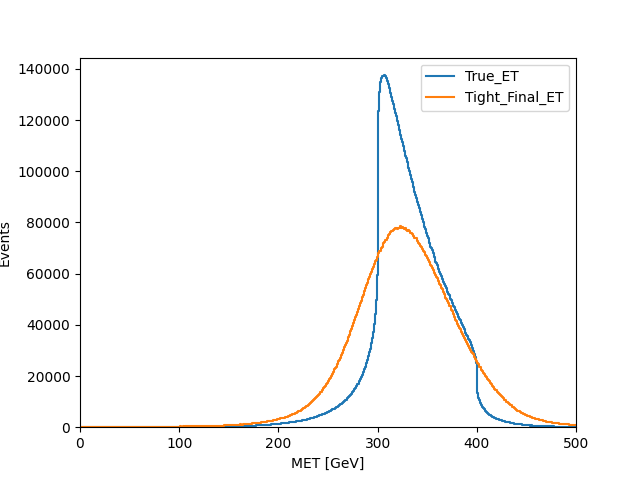

The data file committed next to this chart (first rows):
bins, True_ET, Tight_Final_ET
0.5, 0.0, 2.0
1.5, 3.0, 2.0
2.5, 0.0, 4.0
3.5, 1.0, 3.0
4.5, 1.0, 8.0
5.5, 1.0, 3.0
6.5, 2.0, 17.0
7.5, 1.0, 11.0
8.5, 4.0, 14.0
9.5, 8.0, 12.0
10.5, 5.0, 15.0
11.5, 3.0, 16.0
12.5, 3.0, 13.0
13.5, 4.0, 16.0
14.5, 3.0, 26.0
15.5, 5.0, 33.0
16.5, 7.0, 31.0
17.5, 5.0, 30.0
18.5, 3.0, 37.0
19.5, 8.0, 34.0
20.5, 9.0, 33.0
21.5, 9.0, 43.0
22.5, 5.0, 30.0
23.5, 6.0, 26.0
24.5, 14.0, 42.0
25.5, 11.0, 43.0
26.5, 9.0, 38.0
27.5, 7.0, 50.0
28.5, 9.0, 62.0
29.5, 4.0, 44.0
30.5, 10.0, 55.0
31.5, 14.0, 51.0
32.5, 10.0, 65.0
33.5, 13.0, 61.0
34.5, 7.0, 70.0
35.5, 14.0, 56.0
36.5, 16.0, 58.0
37.5, 19.0, 72.0
38.5, 10.0, 55.0
39.5, 16.0, 73.0
40.5, 18.0, 87.0
41.5, 19.0, 79.0
42.5, 19.0, 73.0
43.5, 18.0, 73.0
44.5, 9.0, 70.0
45.5, 13.0, 82.0
46.5, 21.0, 83.0
47.5, 14.0, 95.0
48.5, 18.0, 94.0
49.5, 16.0, 81.0
50.5, 19.0, 93.0
51.5, 20.0, 105.0
52.5, 12.0, 79.0
53.5, 23.0, 91.0
54.5, 21.0, 97.0
55.5, 18.0, 93.0
56.5, 36.0, 97.0
57.5, 23.0, 109.0
58.5, 14.0, 108.0
59.5, 25.0, 121.0
... 440 more rows
